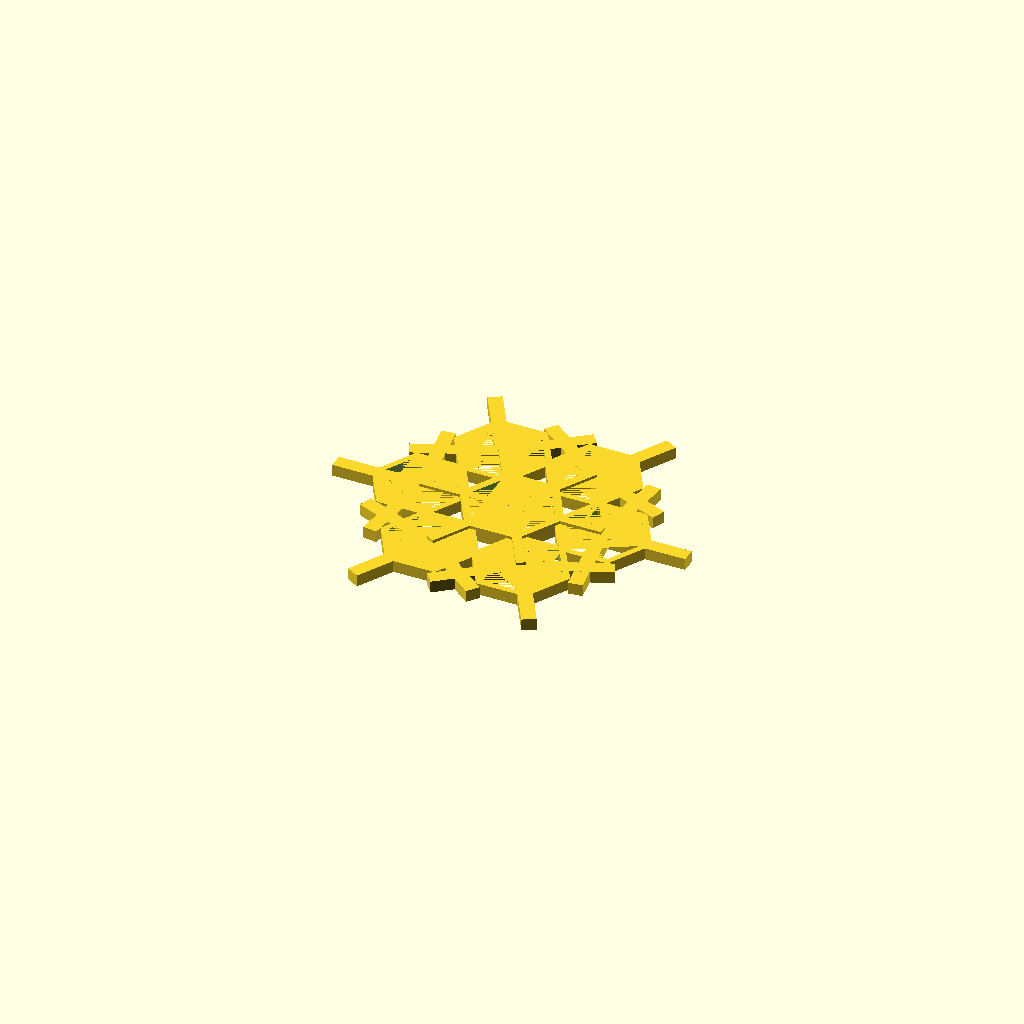
Cell 1: rendered with the file's own defaults.
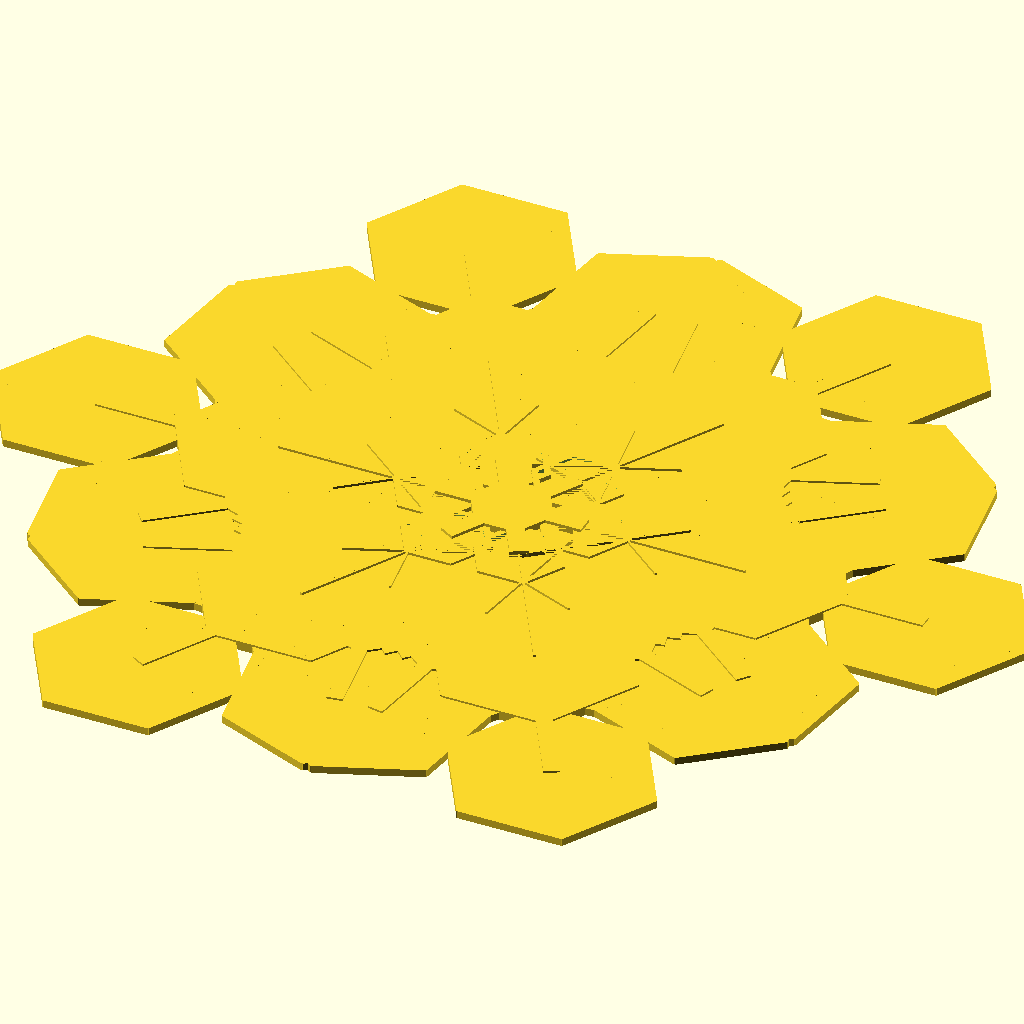
Cell 2: the same model with seed = 2.
All cells are drawn from one camera (rotation 55°, 0°, 25°, orthographic, colour scheme Cornfield), so only the parameter changes between them.
The OpenSCAD source (inputs/thingiverse/files/thing-40959/Customizable-Snowflake/snowflake.scad):
// Parametric Snowflakes
// (c) 2012 Laird Popkin

// Randomly generate snowflakes. The basic approach is to draw six
// radial arms out from the center, then recursively draw arms out from 
// the ands of the first arms, and so on. For a random number of
// layers of recursion. Also, randomly draw hexagons.

// Arrays of parameters. Foo[0] is center, [1] is first layer out, [2] is
// second layer, etc.

// Snowflake number
seed=1; //Enter a number
echo(str("Seed ",seed));

seeds=rands(0,1000000,7,seed);
echo(str("Seeds ",seeds));

hex = rands(0,1,6,seeds[0]);			// Should this layer have hexagons? >0.5 = yes.
echo("hex ",hex);
hsolid = rands(0,1,6,seeds[1]);		// should hexagons be solid? >0.5 = yes.
echo("hex solid ",hsolid); 
hhex = rands(0,1,6,seeds[2]);			// Should there be an inner hexagon? >0.5 = yes.
echo("hhex ",hhex);
length = rands(5,20,6,seeds[3]);		// length of lines for this layer
echo("length ",length);
width = rands(0.2,2,6,seeds[4]);		// width of lines for this layer
echo("width ",width);
angle = rands(60,120,6,seeds[5]);	// angle for arms for next layer
echo("angle ",angle);

depth = rands(1,4,1,,seeds[6])[0];	// number of layers to draw.
echo("depth ",depth);

scaleh=0.8 * 1;						// each layer is 0.9x previous layer height
// Height
height0=2 * 1;						// height of snowflake in mm
height=[height0,height0*scaleh,height0*pow(scaleh,2), height0*pow(scaleh,3), height0*pow(scaleh,4), height0*pow(scaleh,5), height0*pow(scaleh,6)];
//echo("height ",height);


if (hex[0]) drawhex(length[1], height[1], hsolid[1]);

for (angle1 = [0 : 60 : 359]) {	// then six radial arms
	rotate(angle1)arm();
	}

module arm() {
	translate ([0,-width[1]/2,0]) {
		cube([length[1],width[1],height[1]]);
		translate ([length[1],width[1]/2,0]) {
			if (hex[1]>.5) drawhex(length[2], height[2], hsolid[2]);
			if (hhex[1]>.5) drawhex(length[2]/2, height[2], hsolid[2]);
			if (depth>1) {
				rotate(-angle[1]) arm2();
				arm2();
				rotate(angle[1]) arm2();
				}
			}
		}
	}

module arm2() {
	translate ([0,-width[2]/2,0]) {
		cube([length[2],width[2],height[2]]);
		translate ([length[2],width[2]/2,0]) {
			if (hex[2]>.5) drawhex(length[3], height[3], hsolid[3]);
			if (hhex[2]>.5) drawhex(length[3]/2, height[3], hsolid[3]);
			if (depth>2) {
				rotate(-angle[2]) arm3();
				arm3();
				rotate(angle[2]) arm3();
				}
			}
		}
	}

module arm3() {
	translate ([0,-width[3]/2,0]) {
		cube([length[3],width[3],height[3]]);
		translate ([length[3],width[3]/2,0]) {
			if (hex[3]>.5) drawhex(length[4], height[4], hsolid[4]);
			if (hhex[3]>.5) drawhex(length[4]/2, height[4], hsolid[4]);
			if (depth>3) {
				rotate(-angle[3]) arm4();
				arm4();
				rotate(angle[3]) arm4();
				}
			}
		}
	}

module arm4() {
	translate ([0,-width[4]/2,0]) {
		cube([length[4],width[4],height[4]]);
		translate ([length[4],width[4]/2,0]) {
			if (hex[4]>.5) drawhex(length[5], height[5]);
			if (hhex[4]>.5) drawhex(length[5]/2, height[5]);
			}
		}
	}

module drawhex(size, height, s) {
	translate([0,0,height/2]) difference() {
		hexagon(size, height);
		if (s>0.5) translate([0,0,-0.5]) hexagon(size-height, height+1);
		}
	}

// size is the XY plane size, height in Z
module hexagon(size, height) {
	boxWidth = size/1.75;
	for (r = [-60, 0, 60]) rotate([0,0,r]) 
		cube([boxWidth, size, height], true);
	}
Parameter table extracted from the source (name, type, default, range or options):
seed: number, default 1
